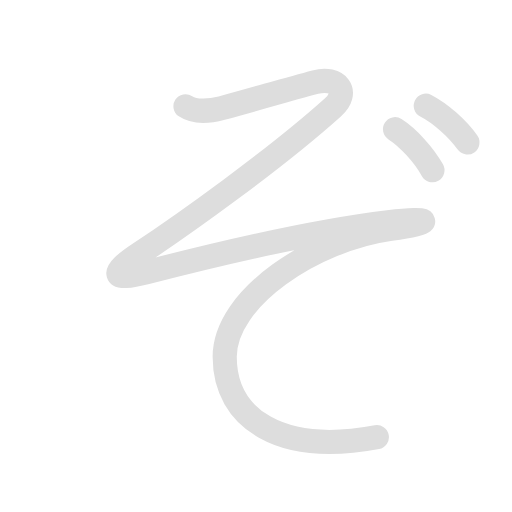
t = 0.00 s
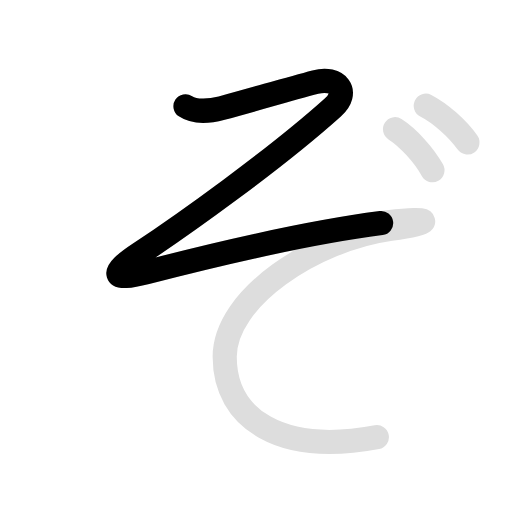
t = 0.90 s
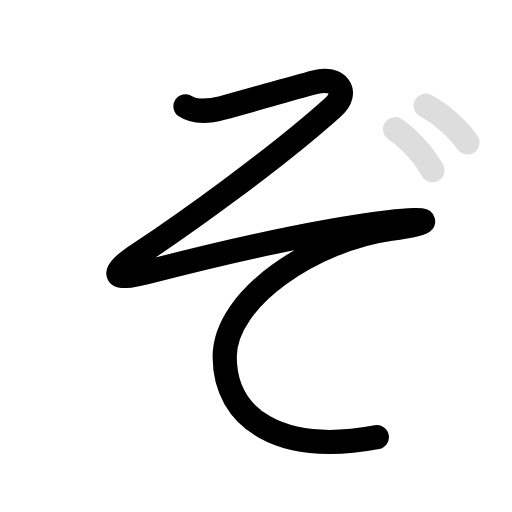
t = 1.80 s
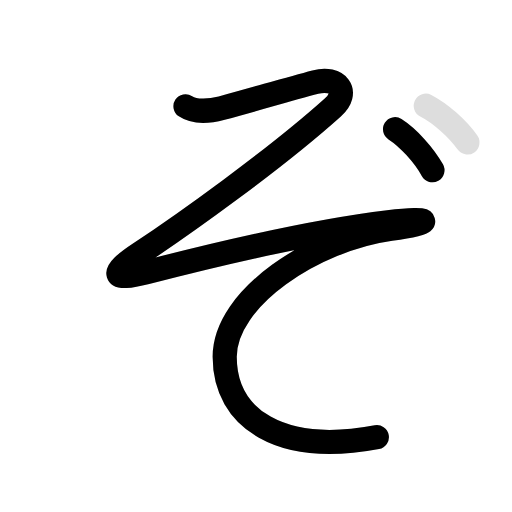
t = 2.90 s
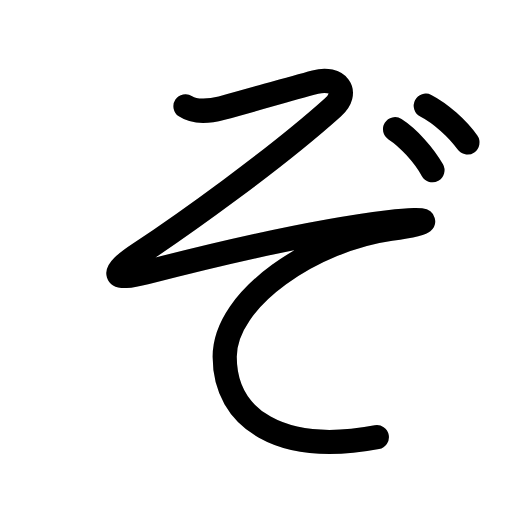
t = 3.80 s
t = 4.70 s: frame unchanged from t = 3.80 s, image omitted

The animated SVG that drew these frames (rendered in a browser with its animation timeline set to each time). Animation: 6 SMIL elements (animate=4,set=2); one cycle of 4.70 s, repeats indefinitely.

<svg id="kvg-0305e" class="kanjivg" viewBox="0 0 106 106" width="106" height="106" xmlns="http://www.w3.org/2000/svg" xmlns:xlink="http://www.w3.org/1999/xlink" xml:space="preserve" version="1.1" baseProfile="full"><defs><style type="text/css">path.black{fill:none;stroke:black;stroke-width:5;stroke-linecap:round;stroke-linejoin:round;}path.grey{fill:none;stroke:#ddd;stroke-width:5;stroke-linecap:round;stroke-linejoin:round;}path.stroke{fill:none;stroke:black;stroke-width:5;stroke-linecap:round;stroke-linejoin:round;}text{font-size:16px;font-family:Segoe UI Symbol,Cambria Math,DejaVu Sans,Symbola,Quivira,STIX,Code2000;-webkit-touch-callout:none;cursor:pointer;-webkit-user-select:none;-khtml-user-select:none;-moz-user-select:none;-ms-user-select:none;user-select: none;}text:hover{color:#777;}#reset{font-weight:bold;}</style><marker id="markerStart" markerWidth="8" markerHeight="8" style="overflow:visible;"><circle cx="0" cy="0" r="1.5" style="stroke:none;fill:red;fill-opacity:0.5;"/></marker><marker id="markerEnd" style="overflow:visible;"><circle cx="0" cy="0" r="0.8" style="stroke:none;fill:blue;fill-opacity:0.5;"><animate attributeName="opacity" from="1" to="0" dur="3s" repeatCount="indefinite" /></circle></marker></defs><path d="M38.4,22c1.88,1.25,4.98,1.05,7.5,0.38c6.5-1.75,13.25-3.75,19.38-5.38c4.63-1.23,7.18,2.06,3.62,5.25c-12.12,10.87-31.14,24.4-40,30.25c-6.25,4.12-5.88,5.75,1.38,3.88c17.08-4.42,35.96-8.68,50.12-10.38c9.38-1.12,9.62,0.12,0.5,1.38c-15.82,2.17-34.38,14.25-34.38,26.5c0,12.88,11.62,20.38,31.5,16.62" class="grey" /><path d="M81.78,26.75c2.75,1.75,6,5.38,7.75,8.5" class="grey" /><path d="M88.15,21.88c3.06,1.57,6.68,4.82,8.62,7.62" class="grey" /><path d="M38.4,22c1.88,1.25,4.98,1.05,7.5,0.38c6.5-1.75,13.25-3.75,19.38-5.38c4.63-1.23,7.18,2.06,3.62,5.25c-12.12,10.87-31.14,24.4-40,30.25c-6.25,4.12-5.88,5.75,1.38,3.88c17.08-4.42,35.96-8.68,50.12-10.38c9.38-1.12,9.62,0.12,0.5,1.38c-15.82,2.17-34.38,14.25-34.38,26.5c0,12.88,11.62,20.38,31.5,16.62" class="stroke" stroke-dasharray="300"><animate attributeName="stroke-dashoffset" from="300" to="0" dur="1.8s" begin="0.0s" fill="freeze" /></path><path d="M81.78,26.75c2.75,1.75,6,5.38,7.75,8.5" class="stroke" stroke-dasharray="150"><set attributeName="opacity" to="0" dur="2.0s" /><animate attributeName="stroke-dashoffset" from="150" to="0" dur="1.8s" begin="2.0s" fill="freeze" /></path><path d="M88.15,21.88c3.06,1.57,6.68,4.82,8.62,7.62" class="stroke" stroke-dasharray="150"><set attributeName="opacity" to="0" dur="2.9s" /><animate attributeName="stroke-dashoffset" from="150" to="0" dur="1.8s" begin="2.9s" fill="freeze" /></path></svg>
